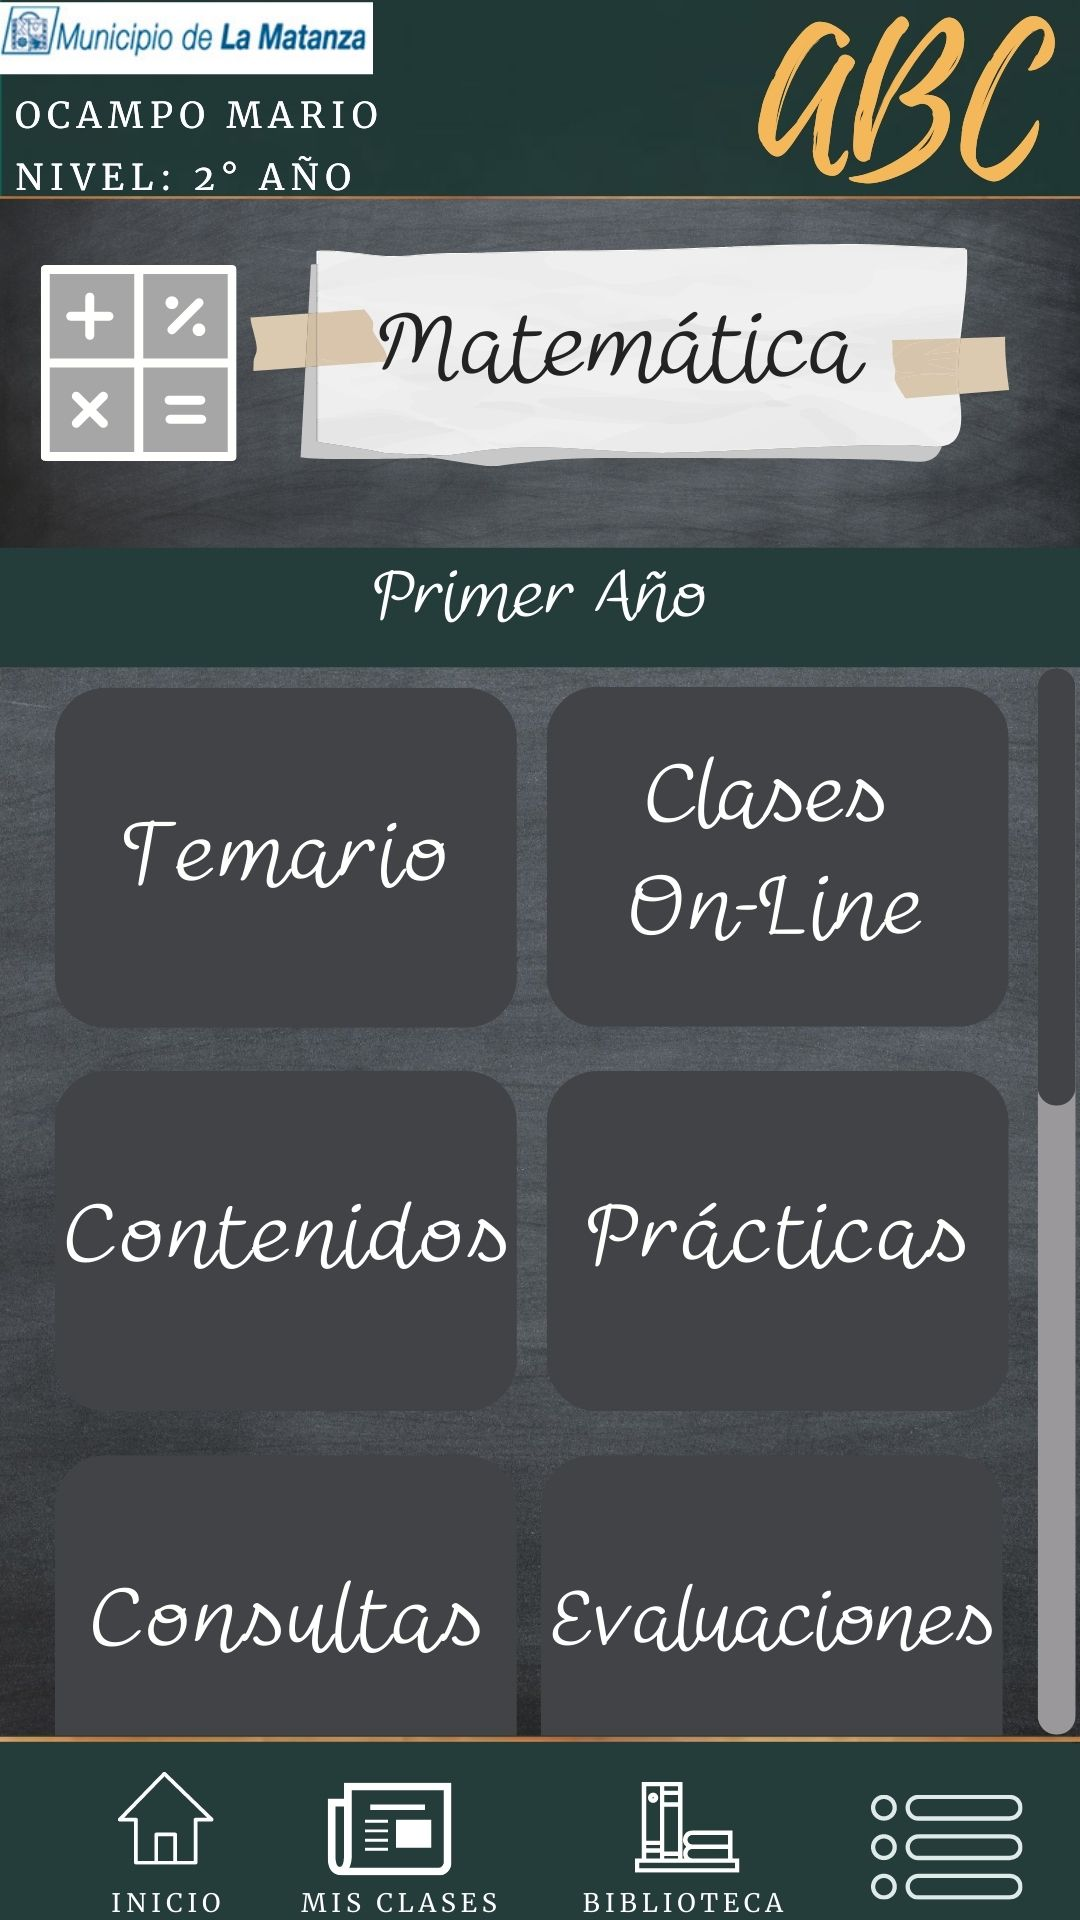

This screen was rendered from an Android layout file. Write that file and the resources it references.
<!-- AndroidManifest.xml: application theme Theme.AbcAyudaEscolar -->
<!-- res/layout/activity_opciones_por_curso.xml -->
<?xml version="1.0" encoding="utf-8"?>
<androidx.constraintlayout.widget.ConstraintLayout xmlns:android="http://schemas.android.com/apk/res/android"
    xmlns:app="http://schemas.android.com/apk/res-auto"
    xmlns:tools="http://schemas.android.com/tools"
    android:layout_width="match_parent"
    android:layout_height="match_parent"
    android:background="@drawable/cincoopcionesdentrodelanio"
    tools:context=".opciones_por_curso">

    <TextView
        android:id="@+id/nombreMateriaOpciones"
        android:layout_width="0dp"
        android:layout_height="0dp"
        android:layout_marginTop="95dp"
        android:layout_marginEnd="52dp"
        android:background="#D8D2D2"
        android:fontFamily="cursive"
        android:gravity="center"
        android:shadowColor="@color/material_dynamic_neutral20"
        android:text="hola"
        android:textColor="@android:color/transparent"
        android:textSize="34sp"
        app:layout_constraintEnd_toEndOf="parent"
        app:layout_constraintTop_toTopOf="parent" />

    <Button
        android:id="@+id/clasesOnLine"
        android:layout_width="244dp"
        android:layout_height="172dp"
        android:layout_marginEnd="4dp"
        android:layout_marginBottom="312dp"
        android:background="@android:color/transparent"
        app:layout_constraintBottom_toBottomOf="parent"
        app:layout_constraintEnd_toEndOf="parent" />

    <Button
        android:id="@+id/alInicioDesdeOpciones"
        android:layout_width="70dp"
        android:layout_height="52dp"
        android:layout_marginStart="25dp"
        android:layout_marginBottom="9dp"
        android:background="@android:color/transparent"
        app:layout_constraintBottom_toBottomOf="parent"
        app:layout_constraintStart_toStartOf="parent" />

</androidx.constraintlayout.widget.ConstraintLayout>
<!-- resources referenced by this layout -->
<resources>
  <!-- drawable cincoopcionesdentrodelanio: jpg bitmap (drawable, 199512 bytes) -->
  <style name="Theme.AbcAyudaEscolar" parent="Theme.MaterialComponents.DayNight.DarkActionBar">
          
          <item name="colorPrimary">@color/purple_500</item>
          <item name="colorPrimaryVariant">@color/purple_700</item>
          <item name="colorOnPrimary">@color/white</item>
          
          <item name="colorSecondary">@color/teal_200</item>
          <item name="colorSecondaryVariant">@color/teal_700</item>
          <item name="colorOnSecondary">@color/black</item>
          
          <item name="android:statusBarColor" tools:targetApi="l">?attr/colorPrimaryVariant</item>
          
      </style>
  <!-- not gathered from this repository: default colours our renderer supplied (Android Studio template values) -->
  <color name="purple_500">#FF6200EE</color>
  <color name="purple_700">#FF3700B3</color>
  <color name="teal_200">#FF03DAC5</color>
  <color name="teal_700">#FF018786</color>
  <color name="black">#FF000000</color>
  <color name="white">#FFFFFFFF</color>
</resources>
